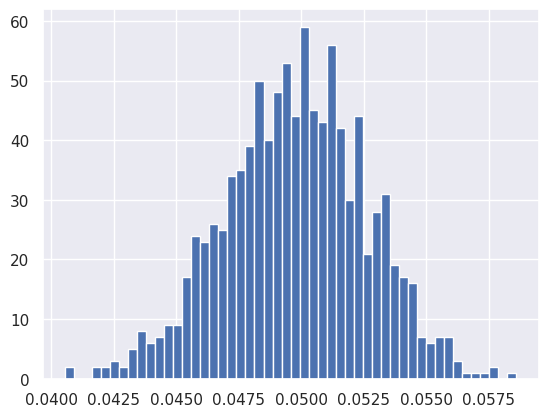

Python code for this plot: (Note: this script raises an exception after producing the figure.)
import numpy as np
import matplotlib.pyplot as plt
import seaborn as sns

def draw_bs_pairs_linreg(x, y, size=1):
    """Perform pairs bootstrap for linear regression."""

    # Set up array of indices to sample from: inds
    inds = np.arange(len(x))

    # Initialize replicates: bs_slope_reps, bs_intercept_reps
    bs_slope_reps = np.empty(size)
    bs_intercept_reps = np.empty(size)

    # Generate replicates
    for i in range(size):
        bs_inds = np.random.choice(inds, size=len(inds))
        bs_x, bs_y = x[bs_inds], y[bs_inds]
        bs_slope_reps[i], bs_intercept_reps[i] = np.polyfit(bs_x,bs_y,1)

    return bs_slope_reps, bs_intercept_reps

illiteracy = np.array([  9.5,  49.2,   1. ,  11.2,   9.8,  60. ,  50.2,  51.2,   0.6,
         1. ,   8.5,   6.1,   9.8,   1. ,  42.2,  77.2,  18.7,  22.8,
         8.5,  43.9,   1. ,   1. ,   1.5,  10.8,  11.9,   3.4,   0.4,
         3.1,   6.6,  33.7,  40.4,   2.3,  17.2,   0.7,  36.1,   1. ,
        33.2,  55.9,  30.8,  87.4,  15.4,  54.6,   5.1,   1.1,  10.2,
        19.8,   0. ,  40.7,  57.2,  59.9,   3.1,  55.7,  22.8,  10.9,
        34.7,  32.2,  43. ,   1.3,   1. ,   0.5,  78.4,  34.2,  84.9,
        29.1,  31.3,  18.3,  81.8,  39. ,  11.2,  67. ,   4.1,   0.2,
        78.1,   1. ,   7.1,   1. ,  29. ,   1.1,  11.7,  73.6,  33.9,
        14. ,   0.3,   1. ,   0.8,  71.9,  40.1,   1. ,   2.1,   3.8,
        16.5,   4.1,   0.5,  44.4,  46.3,  18.7,   6.5,  36.8,  18.6,
        11.1,  22.1,  71.1,   1. ,   0. ,   0.9,   0.7,  45.5,   8.4,
         0. ,   3.8,   8.5,   2. ,   1. ,  58.9,   0.3,   1. ,  14. ,
        47. ,   4.1,   2.2,   7.2,   0.3,   1.5,  50.5,   1.3,   0.6,
        19.1,   6.9,   9.2,   2.2,   0.2,  12.3,   4.9,   4.6,   0.3,
        16.5,  65.7,  63.5,  16.8,   0.2,   1.8,   9.6,  15.2,  14.4,
         3.3,  10.6,  61.3,  10.9,  32.2,   9.3,  11.6,  20.7,   6.5,
         6.7,   3.5,   1. ,   1.6,  20.5,   1.5,  16.7,   2. ,   0.9])



fertility = np.array([ 1.769,  2.682,  2.077,  2.132,  1.827,  3.872,  2.288,  5.173,
        1.393,  1.262,  2.156,  3.026,  2.033,  1.324,  2.816,  5.211,
        2.1  ,  1.781,  1.822,  5.908,  1.881,  1.852,  1.39 ,  2.281,
        2.505,  1.224,  1.361,  1.468,  2.404,  5.52 ,  4.058,  2.223,
        4.859,  1.267,  2.342,  1.579,  6.254,  2.334,  3.961,  6.505,
        2.53 ,  2.823,  2.498,  2.248,  2.508,  3.04 ,  1.854,  4.22 ,
        5.1  ,  4.967,  1.325,  4.514,  3.173,  2.308,  4.62 ,  4.541,
        5.637,  1.926,  1.747,  2.294,  5.841,  5.455,  7.069,  2.859,
        4.018,  2.513,  5.405,  5.737,  3.363,  4.89 ,  1.385,  1.505,
        6.081,  1.784,  1.378,  1.45 ,  1.841,  1.37 ,  2.612,  5.329,
        5.33 ,  3.371,  1.281,  1.871,  2.153,  5.378,  4.45 ,  1.46 ,
        1.436,  1.612,  3.19 ,  2.752,  3.35 ,  4.01 ,  4.166,  2.642,
        2.977,  3.415,  2.295,  3.019,  2.683,  5.165,  1.849,  1.836,
        2.518,  2.43 ,  4.528,  1.263,  1.885,  1.943,  1.899,  1.442,
        1.953,  4.697,  1.582,  2.025,  1.841,  5.011,  1.212,  1.502,
        2.516,  1.367,  2.089,  4.388,  1.854,  1.748,  2.978,  2.152,
        2.362,  1.988,  1.426,  3.29 ,  3.264,  1.436,  1.393,  2.822,
        4.969,  5.659,  3.24 ,  1.693,  1.647,  2.36 ,  1.792,  3.45 ,
        1.516,  2.233,  2.563,  5.283,  3.885,  0.966,  2.373,  2.663,
        1.251,  2.052,  3.371,  2.093,  2.   ,  3.883,  3.852,  3.718,
        1.732,  3.928])  
sns.set()

# Generate replicates of slope and intercept using pairs bootstrap
bs_slope_reps, bs_intercept_reps = draw_bs_pairs_linreg(illiteracy,fertility,1000)

# Compute and print 95% CI for slope
print(np.percentile(bs_slope_reps, [2.5,97.5]))

# Plot the histogram
_ = plt.hist(bs_slope_reps, bins=50, normed=True)
_ = plt.xlabel('slope')
_ = plt.ylabel('PDF')
plt.show()    


# Generate array of x-values for bootstrap lines: x
x = np.array([0,100])

# Plot the bootstrap lines
for i in range(100):
    _ = plt.plot(x, bs_slope_reps[i]*x + bs_intercept_reps[i],
                 linewidth=0.5, alpha=0.2, color='red')

# Plot the data
_ = plt.plot(illiteracy,fertility,marker='.',linestyle='none')

# Label axes, set the margins, and show the plot
_ = plt.xlabel('illiteracy')
_ = plt.ylabel('fertility')
plt.margins(0.02)
plt.show()    